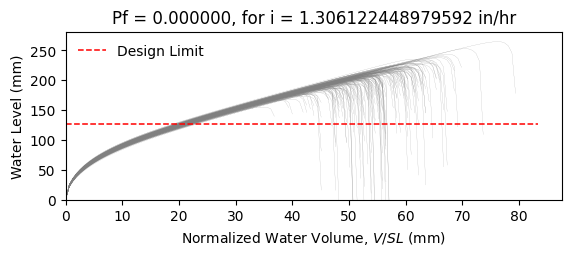

The file beside this chart, header and first rows:
W8X18, L = 360.0 in, slope = 0.020833333333333332 in/in, dead load = 6.944444444444444e-05 kip/in…
zwlim AISC Appendix 2, zwlim DAMP, zwlim Proposed for ASCE 7, zwlim Neglect Ponding, dhnom Denver, dhnom New York, dhnom New Orleans, dh Denver, dh New York, dh New Orleans, dmax
6.663, 5.007, 5.883, 8.96, 0.6239, 0.6239, 0.6239, 0.6044, 0.6044, 0.6044, 8.403, Safe, 
6.663, 5.007, 5.883, 8.96, 0.6239, 0.6239, 0.6239, 0.6044, 0.6044, 0.6044, 7.658, Safe, 
6.663, 5.007, 5.883, 8.96, 0.6239, 0.6239, 0.6239, 0.6044, 0.6044, 0.6044, 7.596, Safe, 
6.663, 5.007, 5.883, 8.96, 0.6239, 0.6239, 0.6239, 0.6044, 0.6044, 0.6044, 8.796, Safe, 
6.663, 5.007, 5.883, 8.96, 0.6239, 0.6239, 0.6239, 0.6044, 0.6044, 0.6044, 7.05, Safe, 
6.663, 5.007, 5.883, 8.96, 0.6239, 0.6239, 0.6239, 0.6044, 0.6044, 0.6044, 10.42, Safe, 
6.663, 5.007, 5.883, 8.96, 0.6239, 0.6239, 0.6239, 0.6044, 0.6044, 0.6044, 8.041, Safe, 
6.663, 5.007, 5.883, 8.96, 0.6239, 0.6239, 0.6239, 0.6044, 0.6044, 0.6044, 7.347, Safe, 
6.663, 5.007, 5.883, 8.96, 0.6239, 0.6239, 0.6239, 0.6044, 0.6044, 0.6044, 8.389, Safe, 
6.663, 5.007, 5.883, 8.96, 0.6239, 0.6239, 0.6239, 0.6044, 0.6044, 0.6044, 7.905, Safe, 
6.663, 5.007, 5.883, 8.96, 0.6239, 0.6239, 0.6239, 0.6044, 0.6044, 0.6044, 6.816, Safe, 
6.663, 5.007, 5.883, 8.96, 0.6239, 0.6239, 0.6239, 0.6044, 0.6044, 0.6044, 6.846, Safe, 
6.663, 5.007, 5.883, 8.96, 0.6239, 0.6239, 0.6239, 0.6044, 0.6044, 0.6044, 8.716, Safe, 
6.663, 5.007, 5.883, 8.96, 0.6239, 0.6239, 0.6239, 0.6044, 0.6044, 0.6044, 7.505, Safe, 
6.663, 5.007, 5.883, 8.96, 0.6239, 0.6239, 0.6239, 0.6044, 0.6044, 0.6044, 8.58, Safe, 
6.663, 5.007, 5.883, 8.96, 0.6239, 0.6239, 0.6239, 0.6044, 0.6044, 0.6044, 7.888, Safe, 
6.663, 5.007, 5.883, 8.96, 0.6239, 0.6239, 0.6239, 0.6044, 0.6044, 0.6044, 8.134, Safe, 
6.663, 5.007, 5.883, 8.96, 0.6239, 0.6239, 0.6239, 0.6044, 0.6044, 0.6044, 8.979, Safe, 
6.663, 5.007, 5.883, 8.96, 0.6239, 0.6239, 0.6239, 0.6044, 0.6044, 0.6044, 7.394, Safe, 
6.663, 5.007, 5.883, 8.96, 0.6239, 0.6239, 0.6239, 0.6044, 0.6044, 0.6044, 7.847, Safe, 
6.663, 5.007, 5.883, 8.96, 0.6239, 0.6239, 0.6239, 0.6044, 0.6044, 0.6044, 7.25, Safe, 
6.663, 5.007, 5.883, 8.96, 0.6239, 0.6239, 0.6239, 0.6044, 0.6044, 0.6044, 8.54, Safe, 
6.663, 5.007, 5.883, 8.96, 0.6239, 0.6239, 0.6239, 0.6044, 0.6044, 0.6044, 8.46, Safe, 
6.663, 5.007, 5.883, 8.96, 0.6239, 0.6239, 0.6239, 0.6044, 0.6044, 0.6044, 7.948, Safe, 
6.663, 5.007, 5.883, 8.96, 0.6239, 0.6239, 0.6239, 0.6044, 0.6044, 0.6044, 7.867, Safe, 
6.663, 5.007, 5.883, 8.96, 0.6239, 0.6239, 0.6239, 0.6044, 0.6044, 0.6044, 6.89, Safe, 
6.663, 5.007, 5.883, 8.96, 0.6239, 0.6239, 0.6239, 0.6044, 0.6044, 0.6044, 8.546, Safe, 
6.663, 5.007, 5.883, 8.96, 0.6239, 0.6239, 0.6239, 0.6044, 0.6044, 0.6044, 7.926, Safe, 
6.663, 5.007, 5.883, 8.96, 0.6239, 0.6239, 0.6239, 0.6044, 0.6044, 0.6044, 7.441, Safe, 
6.663, 5.007, 5.883, 8.96, 0.6239, 0.6239, 0.6239, 0.6044, 0.6044, 0.6044, 8.911, Safe, 
6.663, 5.007, 5.883, 8.96, 0.6239, 0.6239, 0.6239, 0.6044, 0.6044, 0.6044, 8.434, Safe, 
6.663, 5.007, 5.883, 8.96, 0.6239, 0.6239, 0.6239, 0.6044, 0.6044, 0.6044, 8.289, Safe, 
6.663, 5.007, 5.883, 8.96, 0.6239, 0.6239, 0.6239, 0.6044, 0.6044, 0.6044, 7.672, Safe, 
6.663, 5.007, 5.883, 8.96, 0.6239, 0.6239, 0.6239, 0.6044, 0.6044, 0.6044, 8.927, Safe, 
6.663, 5.007, 5.883, 8.96, 0.6239, 0.6239, 0.6239, 0.6044, 0.6044, 0.6044, 8.458, Safe, 
6.663, 5.007, 5.883, 8.96, 0.6239, 0.6239, 0.6239, 0.6044, 0.6044, 0.6044, 7.414, Safe, 
6.663, 5.007, 5.883, 8.96, 0.6239, 0.6239, 0.6239, 0.6044, 0.6044, 0.6044, 8.139, Safe, 
6.663, 5.007, 5.883, 8.96, 0.6239, 0.6239, 0.6239, 0.6044, 0.6044, 0.6044, 8.412, Safe, 
6.663, 5.007, 5.883, 8.96, 0.6239, 0.6239, 0.6239, 0.6044, 0.6044, 0.6044, 8.758, Safe, 
6.663, 5.007, 5.883, 8.96, 0.6239, 0.6239, 0.6239, 0.6044, 0.6044, 0.6044, 6.929, Safe, 
6.663, 5.007, 5.883, 8.96, 0.6239, 0.6239, 0.6239, 0.6044, 0.6044, 0.6044, 9.261, Safe, 
6.663, 5.007, 5.883, 8.96, 0.6239, 0.6239, 0.6239, 0.6044, 0.6044, 0.6044, 7.819, Safe, 
6.663, 5.007, 5.883, 8.96, 0.6239, 0.6239, 0.6239, 0.6044, 0.6044, 0.6044, 7.9, Safe, 
6.663, 5.007, 5.883, 8.96, 0.6239, 0.6239, 0.6239, 0.6044, 0.6044, 0.6044, 8.033, Safe, 
6.663, 5.007, 5.883, 8.96, 0.6239, 0.6239, 0.6239, 0.6044, 0.6044, 0.6044, 8.601, Safe, 
6.663, 5.007, 5.883, 8.96, 0.6239, 0.6239, 0.6239, 0.6044, 0.6044, 0.6044, 7.185, Safe, 
6.663, 5.007, 5.883, 8.96, 0.6239, 0.6239, 0.6239, 0.6044, 0.6044, 0.6044, 8.044, Safe, 
6.663, 5.007, 5.883, 8.96, 0.6239, 0.6239, 0.6239, 0.6044, 0.6044, 0.6044, 7.423, Safe, 
6.663, 5.007, 5.883, 8.96, 0.6239, 0.6239, 0.6239, 0.6044, 0.6044, 0.6044, 8.096, Safe, 
6.663, 5.007, 5.883, 8.96, 0.6239, 0.6239, 0.6239, 0.6044, 0.6044, 0.6044, 7.341, Safe, 
6.663, 5.007, 5.883, 8.96, 0.6239, 0.6239, 0.6239, 0.6044, 0.6044, 0.6044, 8.457, Safe, 
6.663, 5.007, 5.883, 8.96, 0.6239, 0.6239, 0.6239, 0.6044, 0.6044, 0.6044, 6.591, Safe, 
6.663, 5.007, 5.883, 8.96, 0.6239, 0.6239, 0.6239, 0.6044, 0.6044, 0.6044, 8.192, Safe, 
6.663, 5.007, 5.883, 8.96, 0.6239, 0.6239, 0.6239, 0.6044, 0.6044, 0.6044, 7.607, Safe, 
6.663, 5.007, 5.883, 8.96, 0.6239, 0.6239, 0.6239, 0.6044, 0.6044, 0.6044, 9.168, Safe, 
6.663, 5.007, 5.883, 8.96, 0.6239, 0.6239, 0.6239, 0.6044, 0.6044, 0.6044, 7.287, Safe, 
6.663, 5.007, 5.883, 8.96, 0.6239, 0.6239, 0.6239, 0.6044, 0.6044, 0.6044, 7.872, Safe, 
6.663, 5.007, 5.883, 8.96, 0.6239, 0.6239, 0.6239, 0.6044, 0.6044, 0.6044, 7.346, Safe, 
6.663, 5.007, 5.883, 8.96, 0.6239, 0.6239, 0.6239, 0.6044, 0.6044, 0.6044, 7.047, Safe, 
... 142 more rows
